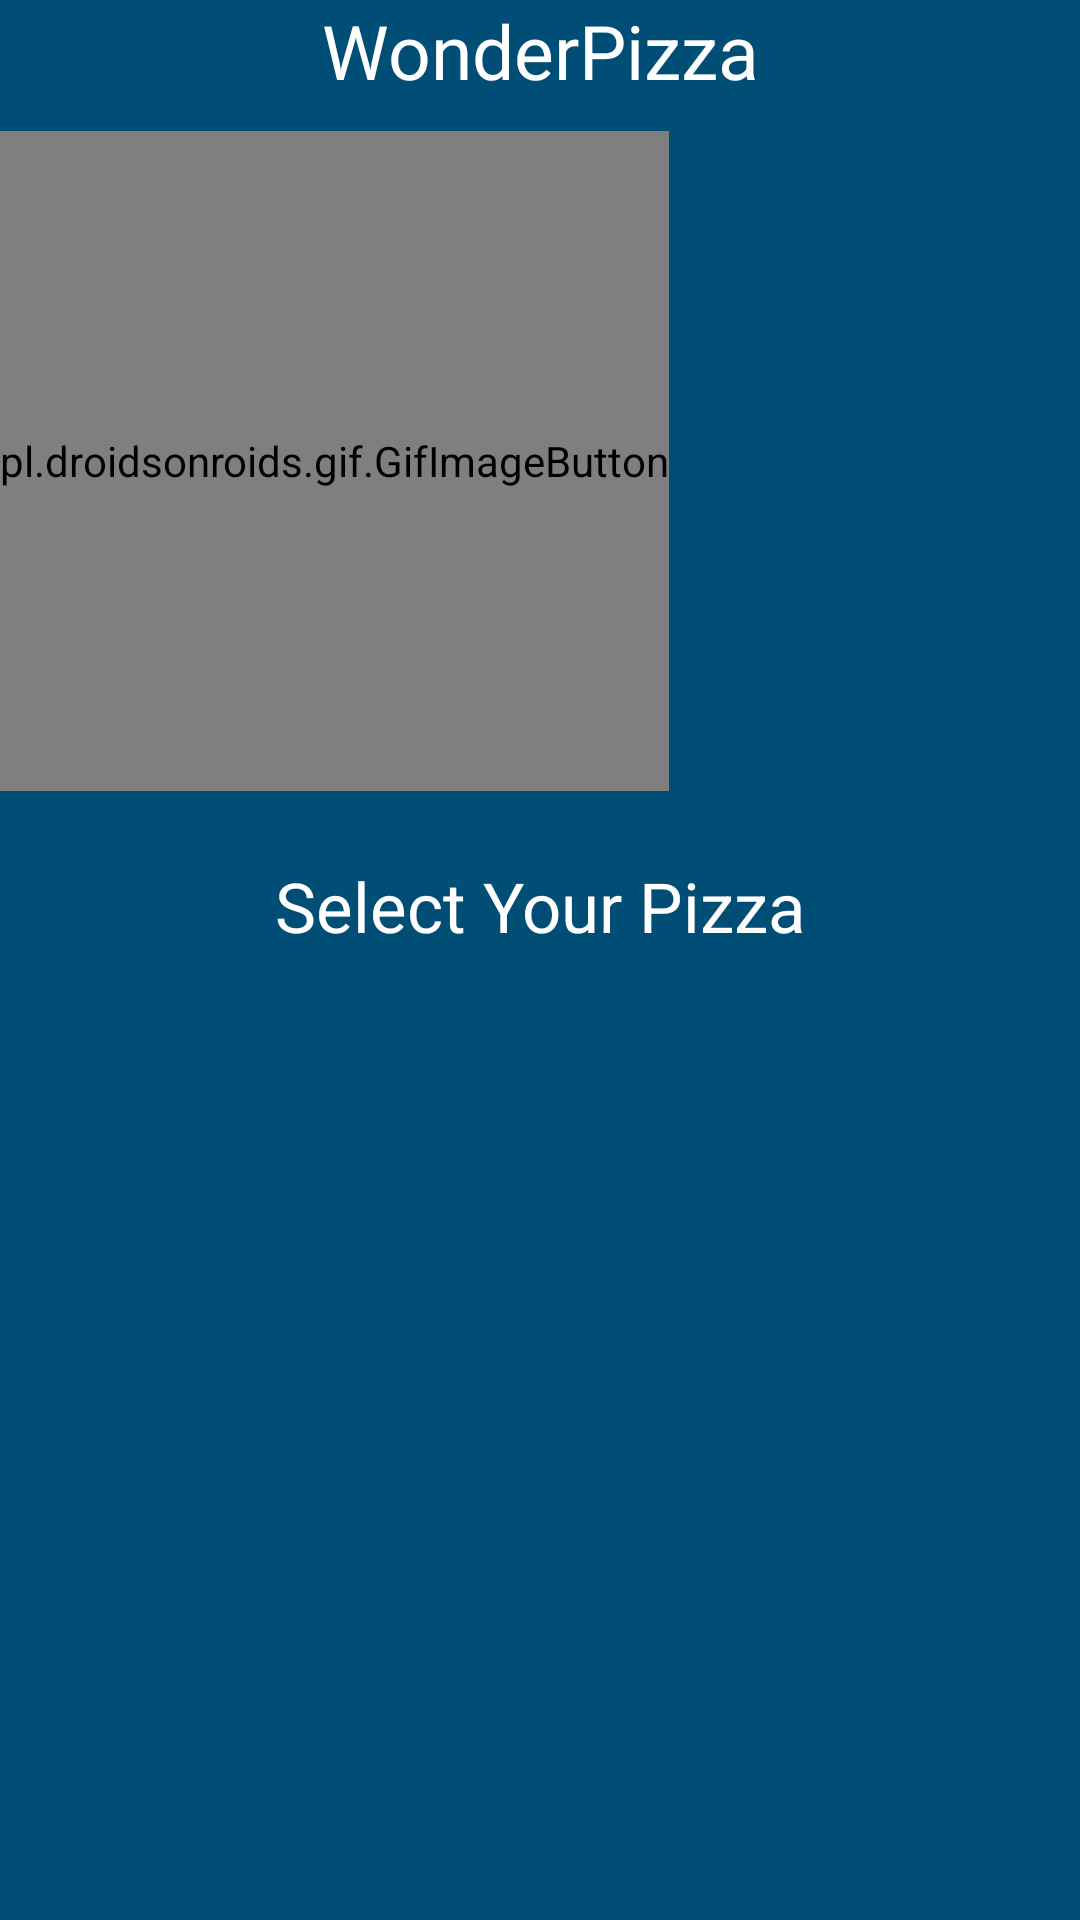

Produce the Android XML layout that renders to this screen, including the resource entries it uses.
<!-- AndroidManifest.xml: application theme Theme.WonderPizza -->
<!-- res/layout/activity_main.xml -->
<?xml version="1.0" encoding="utf-8"?>
<LinearLayout xmlns:android="http://schemas.android.com/apk/res/android"
    xmlns:app="http://schemas.android.com/apk/res-auto"
    xmlns:tools="http://schemas.android.com/tools"
    android:layout_width="match_parent"
    android:layout_height="match_parent"
    android:background="#004d76"
    tools:context=".MainActivity"
    android:orientation="vertical">

    <RelativeLayout
        android:layout_width="match_parent"
        android:layout_height="wrap_content"
        >

        <androidx.appcompat.widget.AppCompatTextView
            android:id="@+id/headingT1"
            android:layout_width="match_parent"
            android:layout_height="wrap_content"
            android:layout_marginBottom="10dp"
            android:background="#004d76"
            android:gravity="center"
            android:text="@string/app_name"
            android:textColor="@color/white"
            android:textSize="25dp" />

        <pl.droidsonroids.gif.GifImageButton
            android:id="@+id/GifImg"
            android:layout_width="wrap_content"
            android:layout_height="220dp"
            android:layout_below="@id/headingT1"
            android:layout_marginBottom="13dp"
            android:src="@drawable/foodline" />


        <androidx.appcompat.widget.AppCompatTextView
            android:id="@+id/headingT2"
            android:layout_width="match_parent"
            android:layout_height="wrap_content"
            android:layout_below="@id/GifImg"
            android:layout_marginStart="10dp"
            android:layout_marginTop="10dp"
            android:layout_marginEnd="10dp"
            android:gravity="center"
            android:shadowColor="#0F3549"
            android:layout_marginBottom="10dp"
            android:text="Select Your Pizza"
            android:textColor="@color/white"
            android:textSize="23dp"
            android:textStyle="normal" />
    </RelativeLayout>
    <LinearLayout
        android:layout_width="match_parent"
        android:layout_height="match_parent"
        android:orientation="vertical"
        >

   <androidx.recyclerview.widget.RecyclerView
       android:layout_width="match_parent"
       android:layout_height="match_parent"
       android:orientation="vertical"
       android:id="@+id/recycler"
       />
    </LinearLayout>



</LinearLayout>
<!-- resources referenced by this layout -->
<resources>
  <string name="app_name">WonderPizza</string>
  <style name="Theme.WonderPizza" parent="Theme.MaterialComponents.Light.NoActionBar.Bridge">
          
          <item name="colorPrimary">@color/purple_500</item>
          <item name="colorPrimaryVariant">@color/purple_700</item>
          <item name="colorOnPrimary">@color/white</item>
          
          <item name="colorSecondary">@color/teal_200</item>
          <item name="colorSecondaryVariant">@color/teal_700</item>
          <item name="colorOnSecondary">@color/black</item>
          
          <item name="android:statusBarColor" tools:targetApi="l">?attr/colorPrimaryVariant</item>
          
      </style>
  <!-- not gathered from this repository: default colours our renderer supplied (Android Studio template values) -->
  <color name="purple_500">#FF6200EE</color>
  <color name="purple_700">#FF3700B3</color>
  <color name="teal_200">#FF03DAC5</color>
  <color name="teal_700">#FF018786</color>
  <color name="black">#FF000000</color>
  <color name="white">#FFFFFFFF</color>
</resources>
